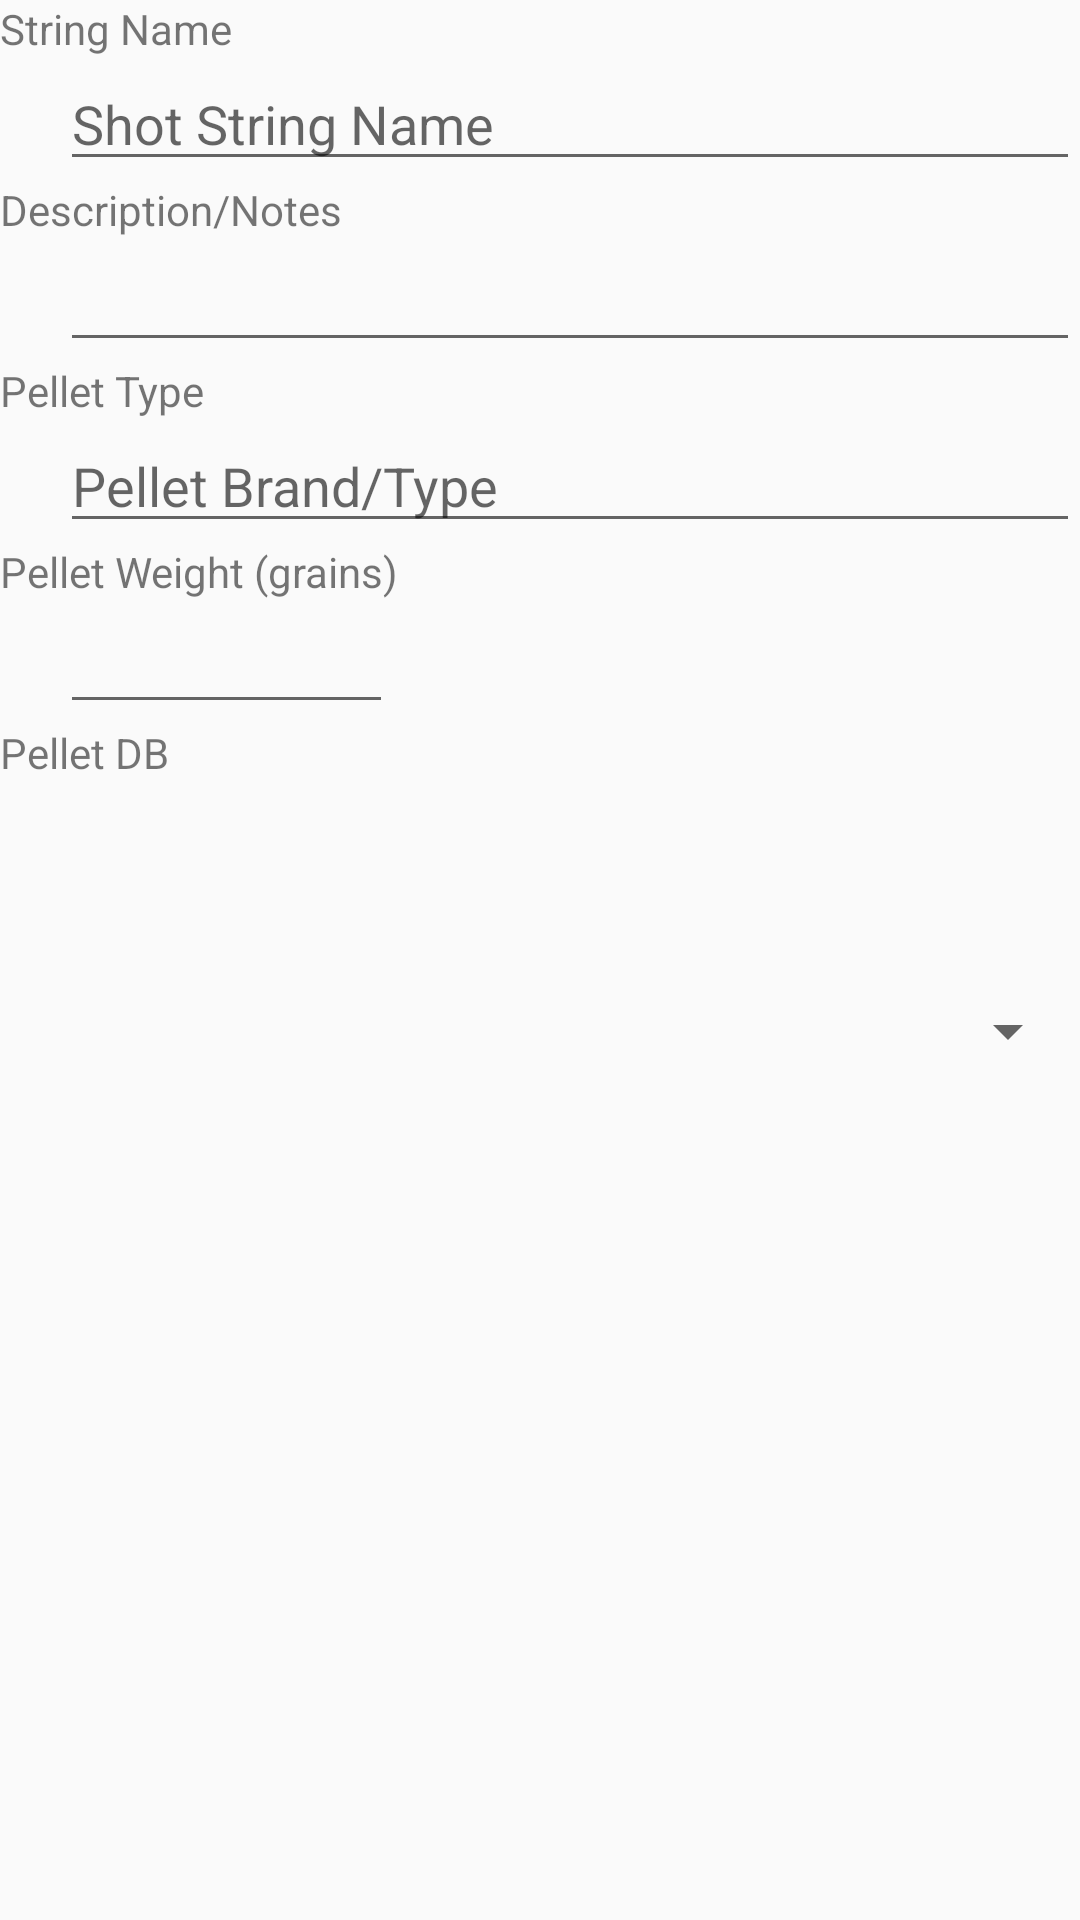

Produce the Android XML layout that renders to this screen, including the resource entries it uses.
<!-- AndroidManifest.xml: application theme AppTheme -->
<!-- res/layout/activity_newstring.xml -->
<?xml version="1.0" encoding="utf-8"?>
<LinearLayout xmlns:android="http://schemas.android.com/apk/res/android"
    android:layout_width="match_parent"
    android:layout_height="match_parent"
    android:orientation="vertical"
    android:weightSum="1">

    <TextView
        android:id="@+id/textView4"
        android:layout_width="wrap_content"
        android:layout_height="wrap_content"
        android:text="String Name" />

    <EditText
        android:id="@+id/stringName"
        android:layout_width="match_parent"
        android:layout_height="wrap_content"
        android:layout_marginLeft="20dp"
        android:ems="10"
        android:hint="Shot String Name"
        android:inputType="textPersonName" />

    <TextView
        android:id="@+id/textView5"
        android:layout_width="wrap_content"
        android:layout_height="wrap_content"
        android:text="Description/Notes" />

    <EditText
        android:id="@+id/stringDesc"
        android:layout_width="match_parent"
        android:layout_height="wrap_content"
        android:layout_marginLeft="20dp"
        android:ems="10"
        android:inputType="textShortMessage" />

    <TextView
        android:id="@+id/textView6"
        android:layout_width="wrap_content"
        android:layout_height="wrap_content"
        android:text="Pellet Type" />

    <EditText
        android:id="@+id/pelletName"
        android:layout_width="match_parent"
        android:layout_height="wrap_content"
        android:layout_marginLeft="20dp"
        android:ems="10"
        android:hint="Pellet Brand/Type"
        android:inputType="textPersonName" />

    <TextView
        android:id="@+id/textView7"
        android:layout_width="wrap_content"
        android:layout_height="wrap_content"
        android:text="Pellet Weight (grains)" />

    <EditText
        android:id="@+id/pelletWeight"
        android:layout_width="111dp"
        android:layout_height="wrap_content"
        android:layout_marginLeft="20dp"
        android:ems="10"
        android:inputType="numberDecimal" />

    <TextView
        android:id="@+id/textView8"
        android:layout_width="match_parent"
        android:layout_height="wrap_content"
        android:text="Pellet DB" />

    <Spinner
        android:id="@+id/spinner"
        android:layout_width="match_parent"
        android:layout_height="30dp"
        android:layout_weight="1.10" />

    <TextView
        android:id="@+id/upccode"
        android:layout_width="match_parent"
        android:layout_height="wrap_content"
        android:layout_marginTop="20dp"
        android:textColor="@android:color/darker_gray"
        android:visibility="invisible" />

    <FrameLayout
        android:id="@+id/scannerframe"
        android:layout_width="match_parent"
        android:layout_height="186dp">

    </FrameLayout>
</LinearLayout>
<!-- resources referenced by this layout -->
<resources>
  <style name="AppTheme" parent="Theme.AppCompat.Light.DarkActionBar">
          
          <item name="colorPrimary">@color/colorPrimary</item>
          <item name="colorPrimaryDark">@color/colorPrimaryDark</item>
          <item name="colorAccent">@color/colorAccent</item>
      </style>
  <!-- not gathered from this repository: default colours our renderer supplied (Android Studio template values) -->
  <color name="colorPrimary">#FF6200EE</color>
  <color name="colorPrimaryDark">#FF3700B3</color>
  <color name="colorAccent">#FF03DAC5</color>
</resources>
